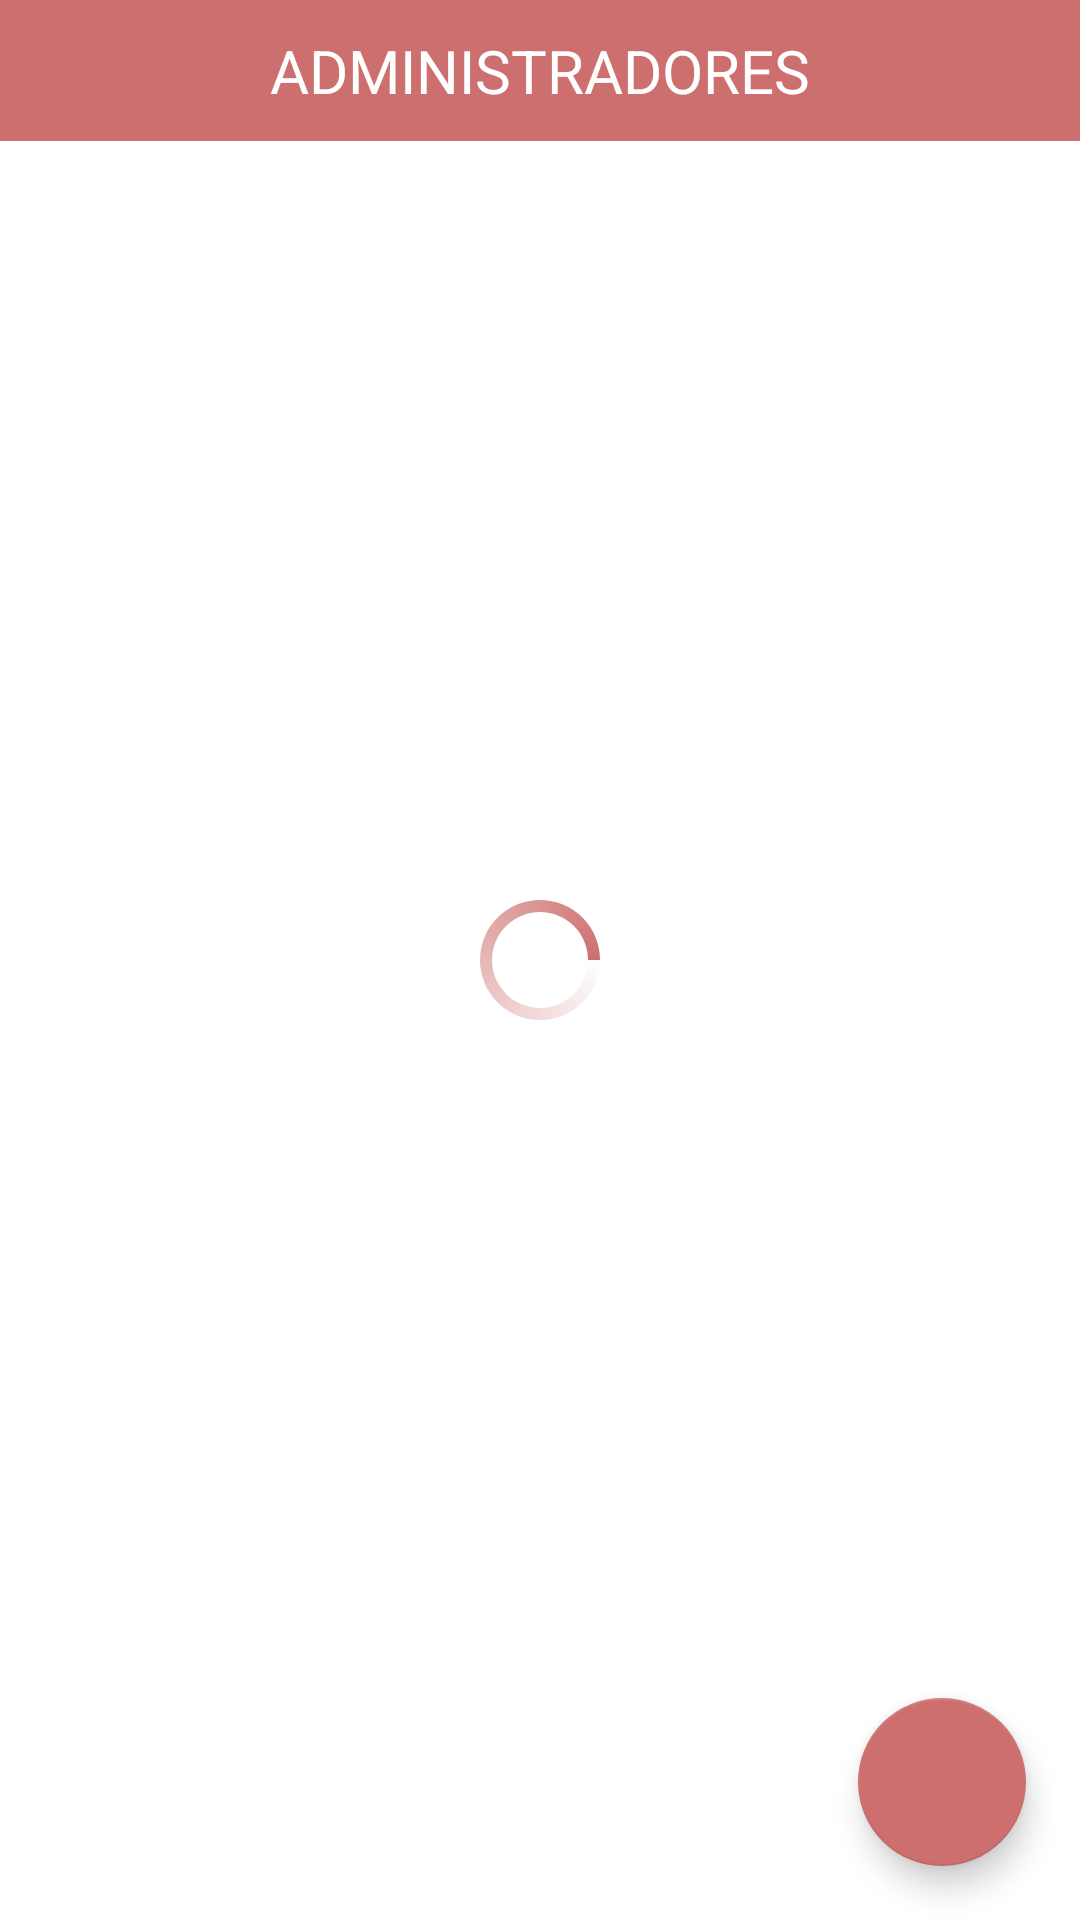

Produce the Android XML layout that renders to this screen, including the resource entries it uses.
<!-- AndroidManifest.xml: application theme Theme.GirafaDoces -->
<!-- res/layout/dialog_administrators.xml -->
<?xml version="1.0" encoding="utf-8"?>
<RelativeLayout xmlns:android="http://schemas.android.com/apk/res/android"
    xmlns:app="http://schemas.android.com/apk/res-auto"
    xmlns:tools="http://schemas.android.com/tools"
    android:layout_width="match_parent"
    android:layout_height="match_parent"
    android:background="@color/white">

    <com.google.android.material.floatingactionbutton.FloatingActionButton
        android:id="@+id/add_admin_floating_btn"
        android:layout_width="wrap_content"
        android:layout_height="wrap_content"
        android:layout_alignParentEnd="true"
        android:layout_alignParentBottom="true"
        android:layout_marginEnd="18dp"
        android:layout_marginBottom="18dp"
        android:src="@drawable/ic_baseline_add_24"
        app:backgroundTint="@color/primaryPink"
        app:rippleColor="@color/white"
        app:tint="@color/white" />

    <ProgressBar
        android:id="@+id/admin_progress_bar"
        android:layout_width="match_parent"
        android:layout_height="wrap_content"
        android:layout_centerInParent="true"
        android:indeterminate="true"
        android:indeterminateDrawable="@drawable/progress_bar_pink"
        tools:visibility="gone" />

    <LinearLayout
        android:layout_width="match_parent"
        android:layout_height="match_parent"
        android:orientation="vertical">

        <TextView
            android:layout_width="match_parent"
            android:layout_height="wrap_content"
            android:background="@color/primaryPink"
            android:gravity="center"
            android:padding="10dp"
            android:text="@string/administrators"
            android:textColor="@color/white"
            android:textSize="20sp" />

        <androidx.recyclerview.widget.RecyclerView
            android:id="@+id/administrators_recycler_view"
            android:layout_width="match_parent"
            android:layout_height="match_parent"
            tools:listitem="@layout/item_administrators" />

    </LinearLayout>

</RelativeLayout>
<!-- res/layout/item_administrators.xml (included above) -->
<?xml version="1.0" encoding="utf-8"?>
<LinearLayout xmlns:android="http://schemas.android.com/apk/res/android"
    xmlns:app="http://schemas.android.com/apk/res-auto"
    xmlns:tools="http://schemas.android.com/tools"
    android:layout_width="match_parent"
    android:layout_height="wrap_content"
    android:orientation="vertical">

    <LinearLayout
        android:layout_width="match_parent"
        android:layout_height="match_parent"
        android:orientation="vertical"
        android:paddingStart="18dp"
        android:paddingTop="12dp"
        android:paddingEnd="18dp"
        android:paddingBottom="12dp">

        <TextView
            android:id="@+id/administrators_item_header"
            android:layout_width="match_parent"
            android:layout_height="wrap_content"
            android:text="@string/administrator_item_header"
            android:textColor="@color/primaryPink"
            android:textSize="20sp"
            android:textStyle="bold" />

        <TextView
            android:id="@+id/admininistrators_item_full_name_tv"
            android:layout_width="match_parent"
            android:layout_height="wrap_content"
            android:ellipsize="end"
            android:maxLines="2"
            android:textColor="@color/primaryPink"
            android:textSize="22sp"
            tools:text="Caio Costa Reigota Rodrigues" />

        <LinearLayout
            android:layout_width="match_parent"
            android:layout_height="wrap_content"
            android:layout_marginTop="8dp"
            android:gravity="center"
            android:orientation="horizontal"
            android:weightSum="1">

            <androidx.cardview.widget.CardView
                android:id="@+id/administrators_item_information_btn_cv"
                android:layout_width="0dp"
                android:layout_height="wrap_content"
                android:layout_marginEnd="5dp"
                android:layout_weight="0.5"
                android:clickable="true"
                android:focusable="true"
                android:foreground="?attr/selectableItemBackground"
                app:cardBackgroundColor="@color/primaryPink"
                app:cardCornerRadius="5dp"
                app:contentPadding="8dp">

                <TextView
                    android:layout_width="wrap_content"
                    android:layout_height="wrap_content"
                    android:layout_gravity="center"
                    android:ellipsize="end"
                    android:maxLines="1"
                    android:text="@string/information"
                    android:textColor="@color/white"
                    android:textSize="15sp"
                    app:autoSizeMaxTextSize="15sp"
                    app:autoSizeMinTextSize="8sp"
                    app:autoSizeTextType="uniform" />

            </androidx.cardview.widget.CardView>

            <androidx.cardview.widget.CardView
                android:id="@+id/administrators_item_remove_btn_cv"
                android:layout_width="0dp"
                android:layout_height="wrap_content"
                android:layout_marginStart="5dp"
                android:layout_marginEnd="5dp"
                android:layout_weight="0.5"
                android:clickable="true"
                android:focusable="true"
                android:foreground="?attr/selectableItemBackground"
                app:cardBackgroundColor="@color/primaryPink"
                app:cardCornerRadius="5dp"
                app:contentPadding="8dp">

                <TextView
                    android:layout_width="wrap_content"
                    android:layout_height="wrap_content"
                    android:layout_gravity="center"
                    android:ellipsize="end"
                    android:maxLines="1"
                    android:text="@string/remove"
                    android:textColor="@color/white"
                    android:textSize="15sp"
                    app:autoSizeMaxTextSize="15sp"
                    app:autoSizeMinTextSize="8sp"
                    app:autoSizeTextType="uniform" />

            </androidx.cardview.widget.CardView>

        </LinearLayout>

    </LinearLayout>

    <View
        android:layout_width="match_parent"
        android:layout_height="1dp"
        android:layout_marginTop="4dp"
        android:background="@color/primaryPink" />

</LinearLayout>
<!-- resources referenced by this layout -->
<resources>
  <color name="primaryPink">#CD6F6F</color>
  <color name="white">#FFFFFFFF</color>
  <!-- drawable progress_bar_pink (drawable) -->
  <?xml version="1.0" encoding="utf-8"?>
  <rotate
      xmlns:android="http://schemas.android.com/apk/res/android"
      android:fromDegrees="0"
      android:pivotX="50%"
      android:pivotY="50%"
      android:toDegrees="1080">
  
      
      <shape
          android:innerRadiusRatio="3"
          android:shape="ring"
          android:thicknessRatio="12"
          android:useLevel="false">
  
          
          <size
              android:width="76dip"
              android:height="76dip" />
  
          
          <gradient
              android:angle="0"
              android:endColor="@color/primaryPink"
              android:startColor="#00FFFFFF"
              android:type="sweep"
              android:useLevel="false" />
      </shape>
  
  </rotate>
  <string name="administrator_item_header">ADMINISTRADOR:</string>
  <string name="administrators">ADMINISTRADORES</string>
  <string name="information">INFORMAÇÕES</string>
  <string name="remove">REMOVER</string>
  <style name="Theme.GirafaDoces" parent="Theme.MaterialComponents.NoActionBar">
          
          <item name="colorPrimary">@color/primaryPink</item>
          <item name="colorPrimaryVariant">@color/primaryPink</item>
          <item name="colorOnPrimary">@color/white</item>
          
          <item name="colorSecondary">@color/secondaryPink</item>
          <item name="colorSecondaryVariant">@color/secondaryPinkVariant</item>
          <item name="colorOnSecondary">@color/black</item>
          
          <item name="android:statusBarColor" tools:targetApi="l">?attr/colorPrimaryVariant</item>
          
          <item name="android:windowBackground">@color/white</item>
          <item name="editTextStyle">@style/MyEditTextStyle</item>
          <item name="android:textViewStyle">@style/MyTextViewStyle</item>
      </style>
  <color name="secondaryPink">#E3A59A</color>
  <color name="secondaryPinkVariant">#FBD1D2</color>
  <color name="black">#FF000000</color>
  <style name="MyEditTextStyle" parent="android:Widget.EditText">
          <item name="android:textColor">@color/primaryBrown</item>
      </style>
  <style name="MyTextViewStyle">
          <item name="android:textColor">@color/black</item>
      </style>
  <color name="primaryBrown">#6C5041</color>
</resources>
